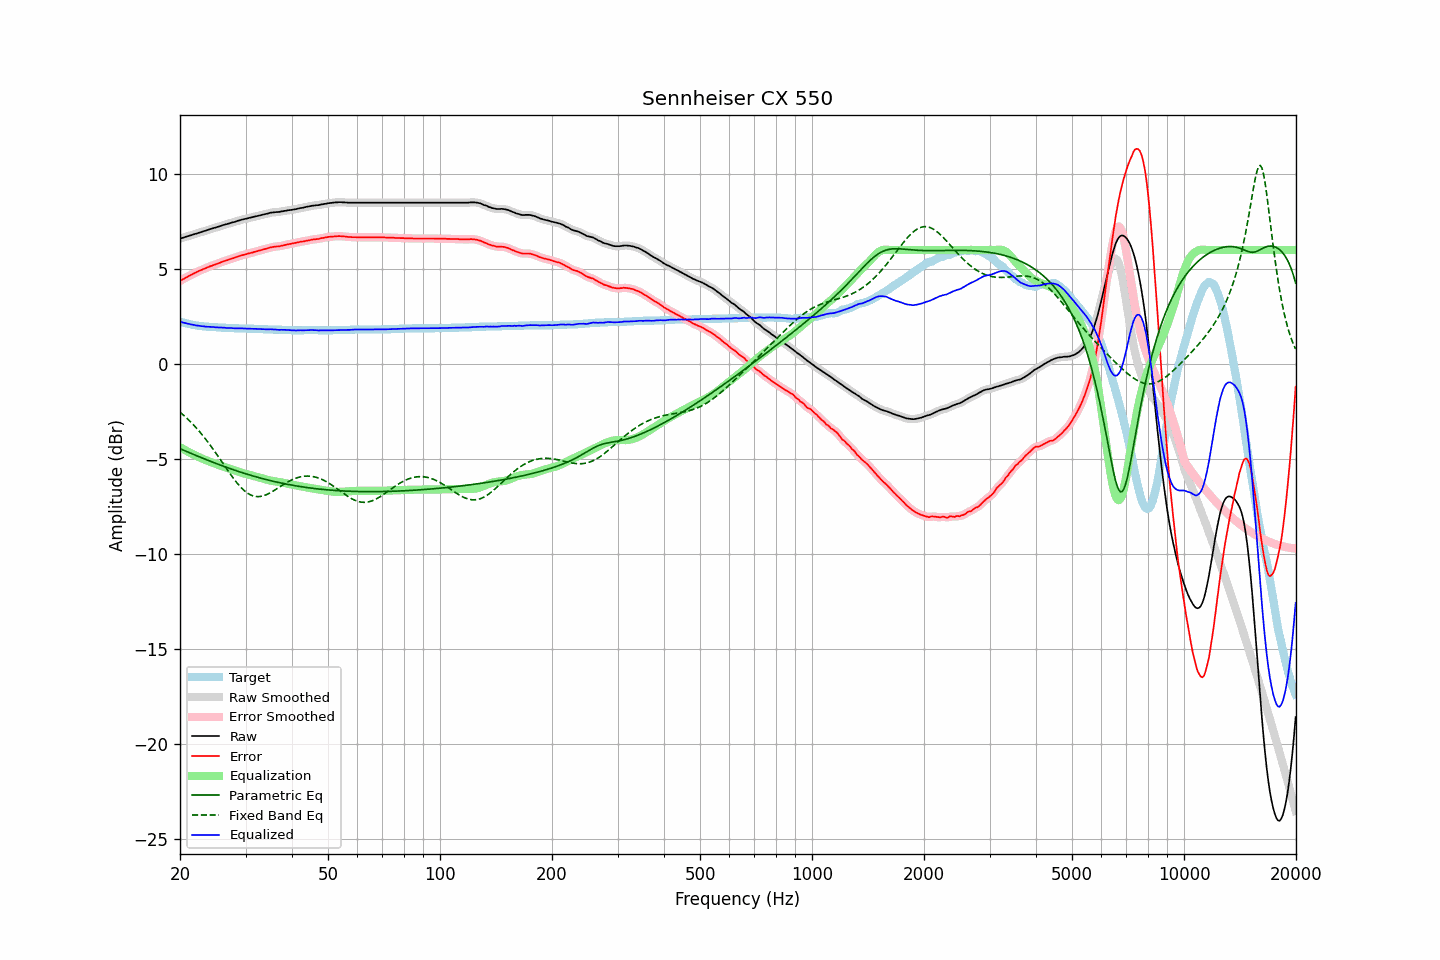

The file beside this chart, header and first rows:
frequency, raw, error, smoothed, error_smoothed, equalization, parametric_eq, fixed_band_eq, equalized_raw, equalized_smoothed, target
20.00, 6.60, 4.37, 6.60, 4.37, -4.37, -4.45, -2.53, 2.23, 2.23, 2.23
20.20, 6.63, 4.43, 6.63, 4.42, -4.42, -4.49, -2.60, 2.21, 2.21, 2.20
20.40, 6.65, 4.47, 6.65, 4.47, -4.47, -4.52, -2.67, 2.18, 2.18, 2.18
20.61, 6.68, 4.52, 6.68, 4.52, -4.52, -4.56, -2.75, 2.16, 2.16, 2.16
20.81, 6.71, 4.57, 6.71, 4.56, -4.56, -4.60, -2.83, 2.14, 2.14, 2.14
21.02, 6.73, 4.61, 6.73, 4.61, -4.61, -4.63, -2.91, 2.12, 2.12, 2.12
21.23, 6.76, 4.66, 6.76, 4.65, -4.66, -4.67, -2.99, 2.10, 2.10, 2.10
21.44, 6.78, 4.70, 6.78, 4.70, -4.70, -4.70, -3.08, 2.08, 2.08, 2.08
21.66, 6.81, 4.75, 6.81, 4.74, -4.74, -4.74, -3.16, 2.07, 2.07, 2.06
21.87, 6.84, 4.79, 6.84, 4.79, -4.79, -4.78, -3.25, 2.05, 2.05, 2.05
22.09, 6.86, 4.83, 6.86, 4.83, -4.83, -4.81, -3.35, 2.03, 2.04, 2.03
22.31, 6.89, 4.87, 6.89, 4.87, -4.87, -4.85, -3.44, 2.02, 2.02, 2.02
22.54, 6.92, 4.91, 6.92, 4.90, -4.90, -4.88, -3.54, 2.01, 2.01, 2.01
22.76, 6.94, 4.94, 6.94, 4.94, -4.94, -4.91, -3.64, 2.00, 2.00, 2.00
22.99, 6.97, 4.98, 6.97, 4.98, -4.98, -4.95, -3.74, 1.99, 1.99, 1.99
23.22, 7.00, 5.02, 6.99, 5.01, -5.01, -4.98, -3.85, 1.98, 1.98, 1.98
23.45, 7.02, 5.05, 7.02, 5.05, -5.05, -5.02, -3.95, 1.97, 1.97, 1.97
23.69, 7.05, 5.09, 7.05, 5.09, -5.08, -5.05, -4.06, 1.97, 1.97, 1.96
23.92, 7.08, 5.12, 7.08, 5.12, -5.12, -5.08, -4.18, 1.96, 1.96, 1.96
24.16, 7.11, 5.16, 7.11, 5.15, -5.15, -5.12, -4.29, 1.96, 1.96, 1.95
24.40, 7.13, 5.18, 7.13, 5.18, -5.18, -5.15, -4.41, 1.95, 1.95, 1.95
24.65, 7.16, 5.22, 7.16, 5.21, -5.21, -5.18, -4.53, 1.95, 1.94, 1.94
24.89, 7.18, 5.24, 7.18, 5.24, -5.25, -5.22, -4.65, 1.93, 1.94, 1.94
25.14, 7.21, 5.28, 7.21, 5.27, -5.28, -5.25, -4.77, 1.93, 1.93, 1.93
25.39, 7.23, 5.31, 7.23, 5.31, -5.31, -5.28, -4.89, 1.92, 1.92, 1.92
25.65, 7.26, 5.34, 7.26, 5.34, -5.34, -5.31, -5.01, 1.92, 1.92, 1.92
25.91, 7.29, 5.38, 7.29, 5.37, -5.37, -5.34, -5.14, 1.92, 1.92, 1.91
26.16, 7.32, 5.41, 7.32, 5.40, -5.40, -5.37, -5.26, 1.92, 1.92, 1.91
26.43, 7.34, 5.43, 7.34, 5.43, -5.43, -5.40, -5.39, 1.91, 1.91, 1.91
26.69, 7.36, 5.46, 7.36, 5.46, -5.46, -5.44, -5.51, 1.90, 1.90, 1.90
26.96, 7.39, 5.49, 7.39, 5.49, -5.49, -5.47, -5.63, 1.90, 1.90, 1.90
27.23, 7.41, 5.52, 7.41, 5.52, -5.52, -5.50, -5.75, 1.89, 1.90, 1.89
27.50, 7.44, 5.55, 7.44, 5.54, -5.54, -5.52, -5.87, 1.90, 1.89, 1.89
27.77, 7.46, 5.57, 7.46, 5.57, -5.57, -5.55, -5.99, 1.89, 1.89, 1.89
28.05, 7.48, 5.60, 7.48, 5.60, -5.60, -5.58, -6.10, 1.88, 1.88, 1.88
28.33, 7.51, 5.63, 7.51, 5.63, -5.63, -5.61, -6.21, 1.88, 1.88, 1.88
28.62, 7.54, 5.66, 7.54, 5.66, -5.66, -5.64, -6.31, 1.88, 1.88, 1.88
28.90, 7.56, 5.69, 7.56, 5.69, -5.68, -5.67, -6.41, 1.88, 1.88, 1.87
29.19, 7.59, 5.72, 7.59, 5.71, -5.71, -5.69, -6.50, 1.88, 1.88, 1.87
29.48, 7.61, 5.74, 7.61, 5.74, -5.73, -5.72, -6.58, 1.88, 1.87, 1.87
29.78, 7.63, 5.76, 7.63, 5.76, -5.76, -5.75, -6.66, 1.87, 1.87, 1.87
30.08, 7.65, 5.78, 7.65, 5.78, -5.78, -5.78, -6.73, 1.87, 1.87, 1.87
30.38, 7.67, 5.81, 7.67, 5.80, -5.80, -5.80, -6.79, 1.87, 1.87, 1.86
30.68, 7.69, 5.83, 7.69, 5.82, -5.83, -5.83, -6.84, 1.86, 1.86, 1.86
30.99, 7.71, 5.85, 7.71, 5.85, -5.85, -5.85, -6.89, 1.86, 1.86, 1.86
31.30, 7.73, 5.87, 7.73, 5.87, -5.87, -5.88, -6.92, 1.86, 1.86, 1.86
31.61, 7.75, 5.90, 7.75, 5.89, -5.89, -5.90, -6.95, 1.86, 1.86, 1.85
31.93, 7.77, 5.92, 7.77, 5.92, -5.92, -5.93, -6.96, 1.85, 1.85, 1.85
32.24, 7.79, 5.94, 7.79, 5.94, -5.94, -5.95, -6.97, 1.85, 1.85, 1.85
32.57, 7.81, 5.97, 7.81, 5.96, -5.96, -5.97, -6.97, 1.85, 1.85, 1.84
32.89, 7.83, 5.99, 7.83, 5.99, -5.99, -6.00, -6.96, 1.84, 1.84, 1.84
33.22, 7.85, 6.01, 7.85, 6.01, -6.01, -6.02, -6.95, 1.84, 1.84, 1.84
33.55, 7.87, 6.04, 7.87, 6.03, -6.04, -6.04, -6.93, 1.83, 1.83, 1.83
33.89, 7.89, 6.06, 7.89, 6.06, -6.06, -6.06, -6.90, 1.83, 1.83, 1.83
34.23, 7.91, 6.08, 7.91, 6.08, -6.08, -6.09, -6.86, 1.83, 1.83, 1.83
34.57, 7.93, 6.11, 7.93, 6.11, -6.11, -6.11, -6.82, 1.82, 1.83, 1.82
34.92, 7.96, 6.14, 7.95, 6.13, -6.13, -6.13, -6.78, 1.83, 1.83, 1.82
35.27, 7.97, 6.15, 7.97, 6.15, -6.14, -6.15, -6.73, 1.83, 1.83, 1.82
35.62, 7.98, 6.17, 7.98, 6.17, -6.16, -6.17, -6.68, 1.82, 1.82, 1.81
35.97, 7.99, 6.18, 7.99, 6.18, -6.17, -6.19, -6.63, 1.82, 1.82, 1.81
... 635 more rows
